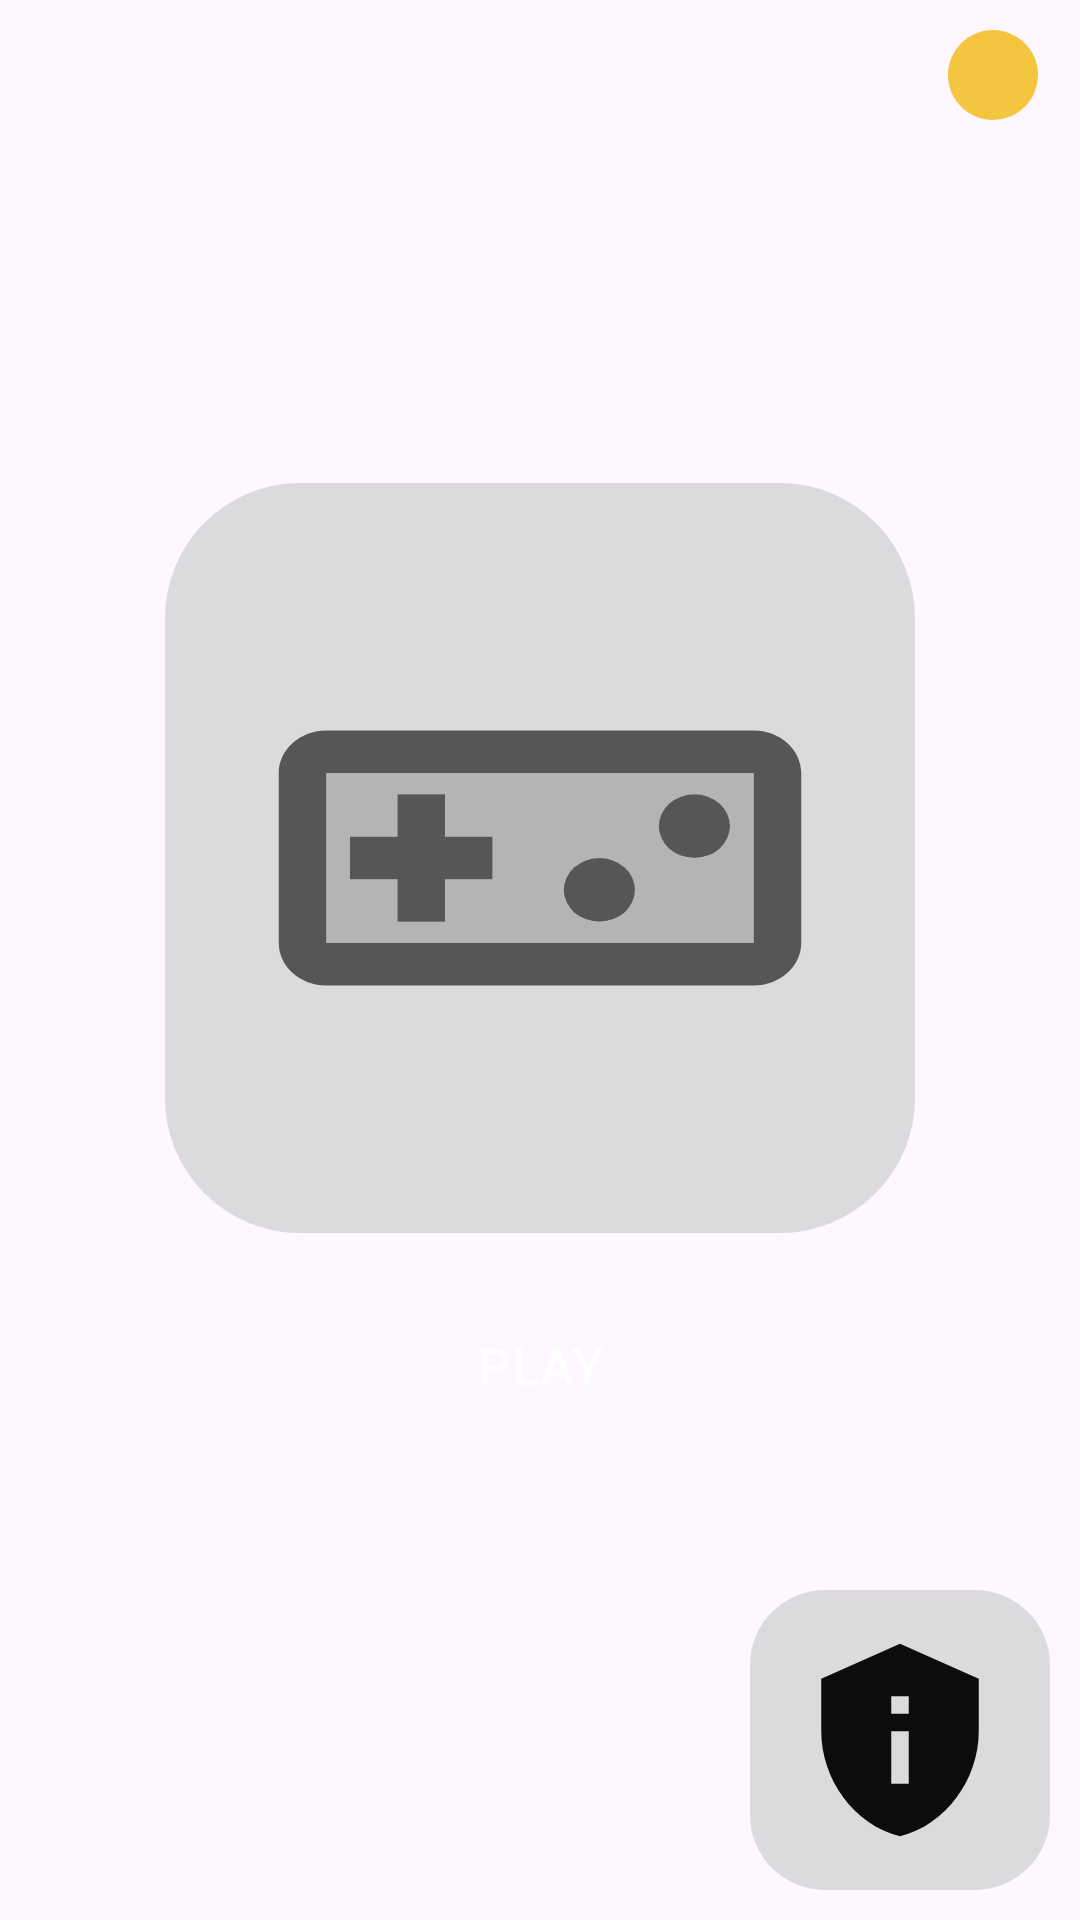

Write the Android layout XML for this screen, with the resource values it uses.
<!-- AndroidManifest.xml: application theme Theme.PairGame -->
<!-- res/layout/fragment_menu_view.xml -->
<?xml version="1.0" encoding="utf-8"?>
<androidx.constraintlayout.widget.ConstraintLayout xmlns:android="http://schemas.android.com/apk/res/android"
    xmlns:app="http://schemas.android.com/apk/res-auto"
    xmlns:tools="http://schemas.android.com/tools"
    android:layout_width="match_parent"
    android:layout_height="match_parent"
    tools:context=".presentation.MenuViewFragment">

    <LinearLayout
        android:id="@+id/currency_ll"
        app:layout_constraintEnd_toEndOf="parent"
        app:layout_constraintTop_toTopOf="parent"
        style="@style/currency_ll">

        <ImageView
            android:id="@+id/currency_circle_iv"
            android:src="@drawable/coin_shape"
            style="@style/currency_iv" />

        <TextView
            android:id="@+id/total_coins"
            tools:text="100"
            style="@style/currency_tv" />
    </LinearLayout>

<LinearLayout
    app:layout_constraintStart_toStartOf="parent"
    app:layout_constraintEnd_toEndOf="parent"
    app:layout_constraintTop_toTopOf="parent"
    app:layout_constraintBottom_toBottomOf="parent"
    style="@style/logo_playbtn_ll">

    <ImageView
        android:id="@+id/logo_iv"
        android:src="@drawable/game_logo_24"
        style="@style/game_logo_image_view" />

    <Button
        android:id="@+id/play_button"
        style="?android:attr/buttonBarButtonStyle"
        android:layout_width="wrap_content"
        android:layout_height="wrap_content"
        android:layout_gravity="center_horizontal"
        android:layout_margin="@dimen/play_btn_layout_margin"
        android:textSize="@dimen/menu_screen_textsize"
        android:paddingStart="@dimen/play_btn_padding_start"
        android:paddingEnd="@dimen/play_btn_padding_end"
        android:backgroundTint="@color/purple_btn_background"
        android:textColor="@color/white"
        android:text="@string/play_btn_text" />
</LinearLayout>

    <ImageButton
        android:id="@+id/privacy_policy_btn"
        android:contentDescription="@string/policy_image_btn_description"
        android:src="@drawable/privacy_tip_24"
        app:layout_constraintBottom_toBottomOf="parent"
        app:layout_constraintEnd_toEndOf="parent"
        style="@style/privacy_policy_image_btn" />


</androidx.constraintlayout.widget.ConstraintLayout>
<!-- resources referenced by this layout -->
<resources>
  <color name="purple_btn_background">#913BE6</color>
  <color name="white">#FFFFFFFF</color>
  <dimen name="menu_screen_textsize">17sp</dimen>
  <dimen name="play_btn_layout_margin">10dp</dimen>
  <dimen name="play_btn_padding_end">40dp</dimen>
  <dimen name="play_btn_padding_start">40dp</dimen>
  <!-- drawable coin_shape (drawable) -->
  <?xml version="1.0" encoding="utf-8"?>
  <shape xmlns:android="http://schemas.android.com/apk/res/android"
      android:shape="oval">
  
      <solid android:color="#E9F3C12C"/>
      <size android:width="30dp"
          android:height="30dp"/>
  </shape>
  <!-- drawable privacy_tip_24 (drawable) -->
  <vector android:height="70dp" android:tint="#0C0C0C"
      android:viewportHeight="24" android:viewportWidth="24"
      android:width="70dp" xmlns:android="http://schemas.android.com/apk/res/android">
      <path android:fillColor="@android:color/white" android:pathData="M12,1L3,5v6c0,5.55 3.84,10.74 9,12c5.16,-1.26 9,-6.45 9,-12V5L12,1L12,1zM11,7h2v2h-2V7zM11,11h2v6h-2V11z"/>
  </vector>
  <string name="play_btn_text">PLAY</string>
  <string name="policy_image_btn_description">privacy policy button</string>
  <style name="currency_iv">
          <item name="android:layout_width">wrap_content</item>
          <item name="android:layout_height">wrap_content</item>
          <item name="android:layout_marginEnd">@dimen/coin_iv_margin_end</item>
      </style>
  <style name="currency_ll">
          <item name="android:layout_width">wrap_content</item>
          <item name="android:layout_height">wrap_content</item>
          <item name="android:layout_margin">@dimen/currency_ll_layout_margin</item>
          <item name="android:orientation">horizontal</item>
      </style>
  <style name="currency_tv">
          <item name="android:layout_width">wrap_content</item>
          <item name="android:layout_height">wrap_content</item>
          <item name="android:layout_gravity">center_vertical</item>
          <item name="android:textSize">@dimen/menu_screen_textsize</item>
      </style>
  <style name="logo_playbtn_ll">
          <item name="android:layout_width">match_parent</item>
          <item name="android:layout_height">wrap_content</item>
          <item name="android:orientation">vertical</item>
      </style>
  <style name="privacy_policy_image_btn">
          <item name="android:layout_width">100dp</item>
          <item name="android:layout_height">100dp</item>
          <item name="android:layout_margin">10dp</item>
          <item name="android:background">@drawable/policy_btn_shape</item>
      </style>
  <style name="Theme.PairGame" parent="Base.Theme.PairGame" />
  <dimen name="coin_iv_margin_end">4dp</dimen>
  <dimen name="currency_ll_layout_margin">10dp</dimen>
  <dimen name="logo_iv_layout_margin">10dp</dimen>
  <!-- drawable logo_background (drawable) -->
  <?xml version="1.0" encoding="utf-8"?>
  <shape xmlns:android="http://schemas.android.com/apk/res/android"
      android:shape="rectangle">
      <solid android:color="#DCD6D7D8"/>
      <corners android:radius="45dp"/>
      <size android:height="250dp"
          android:width="250dp"/>
  
  </shape>
  <dimen name="logo_iv_padding_start">30dp</dimen>
  <dimen name="logo_iv_padding_end">30dp</dimen>
  <!-- drawable policy_btn_shape (drawable) -->
  <?xml version="1.0" encoding="utf-8"?>
  <shape xmlns:android="http://schemas.android.com/apk/res/android"
      android:shape="rectangle">
      <solid android:color="#DCD6D7D8"/>
      <corners android:radius="25dp"/>
  </shape>
  <style name="Base.Theme.PairGame" parent="Theme.Material3.DayNight.NoActionBar">
          
          
      </style>
</resources>
